Run: headless pygame with SDL's dummy video driver; simulated clock (each Clock.tick advances the game by its frame time, no real sleeping); random seed 0; keys injected as events and as key.get_pressed() state; no mouse input.
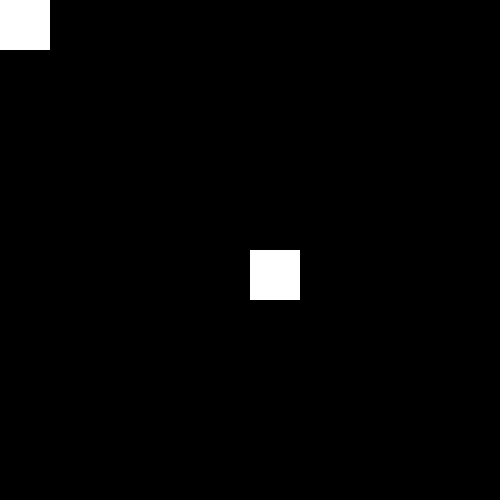
Frame 1 of 4 · flips 1–60 · no input
Frame 2 of 4 · flips 61–180 · tapped SPACE, RETURN · held RIGHT (→), D · screen unchanged from frame 1, image omitted
Frame 3 of 4 · flips 181–300 · held DOWN (↓), S · screen unchanged from frame 2, image omitted
Frame 4 of 4 · flips 301–420 · held LEFT (←), A, UP (↑), W · screen unchanged from frame 3, image omitted

The pygame program that drew these frames:

import pygame

# Initialize Pygame
pygame.init()

# Constants
GRID_SIZE = 10
CELL_WIDTH = 50
CELL_HEIGHT = 50
SCREEN_WIDTH = GRID_SIZE * CELL_WIDTH
SCREEN_HEIGHT = GRID_SIZE * CELL_HEIGHT

# Colors
BLACK = (0, 0, 0)
WHITE = (255, 255, 255)

# Initialize screen
screen = pygame.display.set_mode((SCREEN_WIDTH, SCREEN_HEIGHT))
pygame.display.set_caption('Snake Game')

# Snake initialization
snake_pos = [(GRID_SIZE // 2, GRID_SIZE // 2)]
snake_direction = 'RIGHT'

# Food initialization
food_pos = (0, 0)

def draw_snake(snake):
    for pos in snake:
        pygame.draw.rect(screen, WHITE, (pos[0] * CELL_WIDTH, pos[1] * CELL_HEIGHT, CELL_WIDTH, CELL_HEIGHT))

def main():
    running = True
    clock = pygame.time.Clock()

    while running:
        screen.fill(BLACK)

        # Event handling
        for event in pygame.event.get():
            if event.type == pygame.QUIT:
                running = False

        # Draw snake and food (for now, just drawing the initial positions)
        draw_snake(snake_pos)
        pygame.draw.rect(screen, WHITE, (food_pos[0] * CELL_WIDTH, food_pos[1] * CELL_HEIGHT, CELL_WIDTH, CELL_HEIGHT))

        # Update display
        pygame.display.flip()
        clock.tick(10)

    pygame.quit()

if __name__ == "__main__":
    main()
